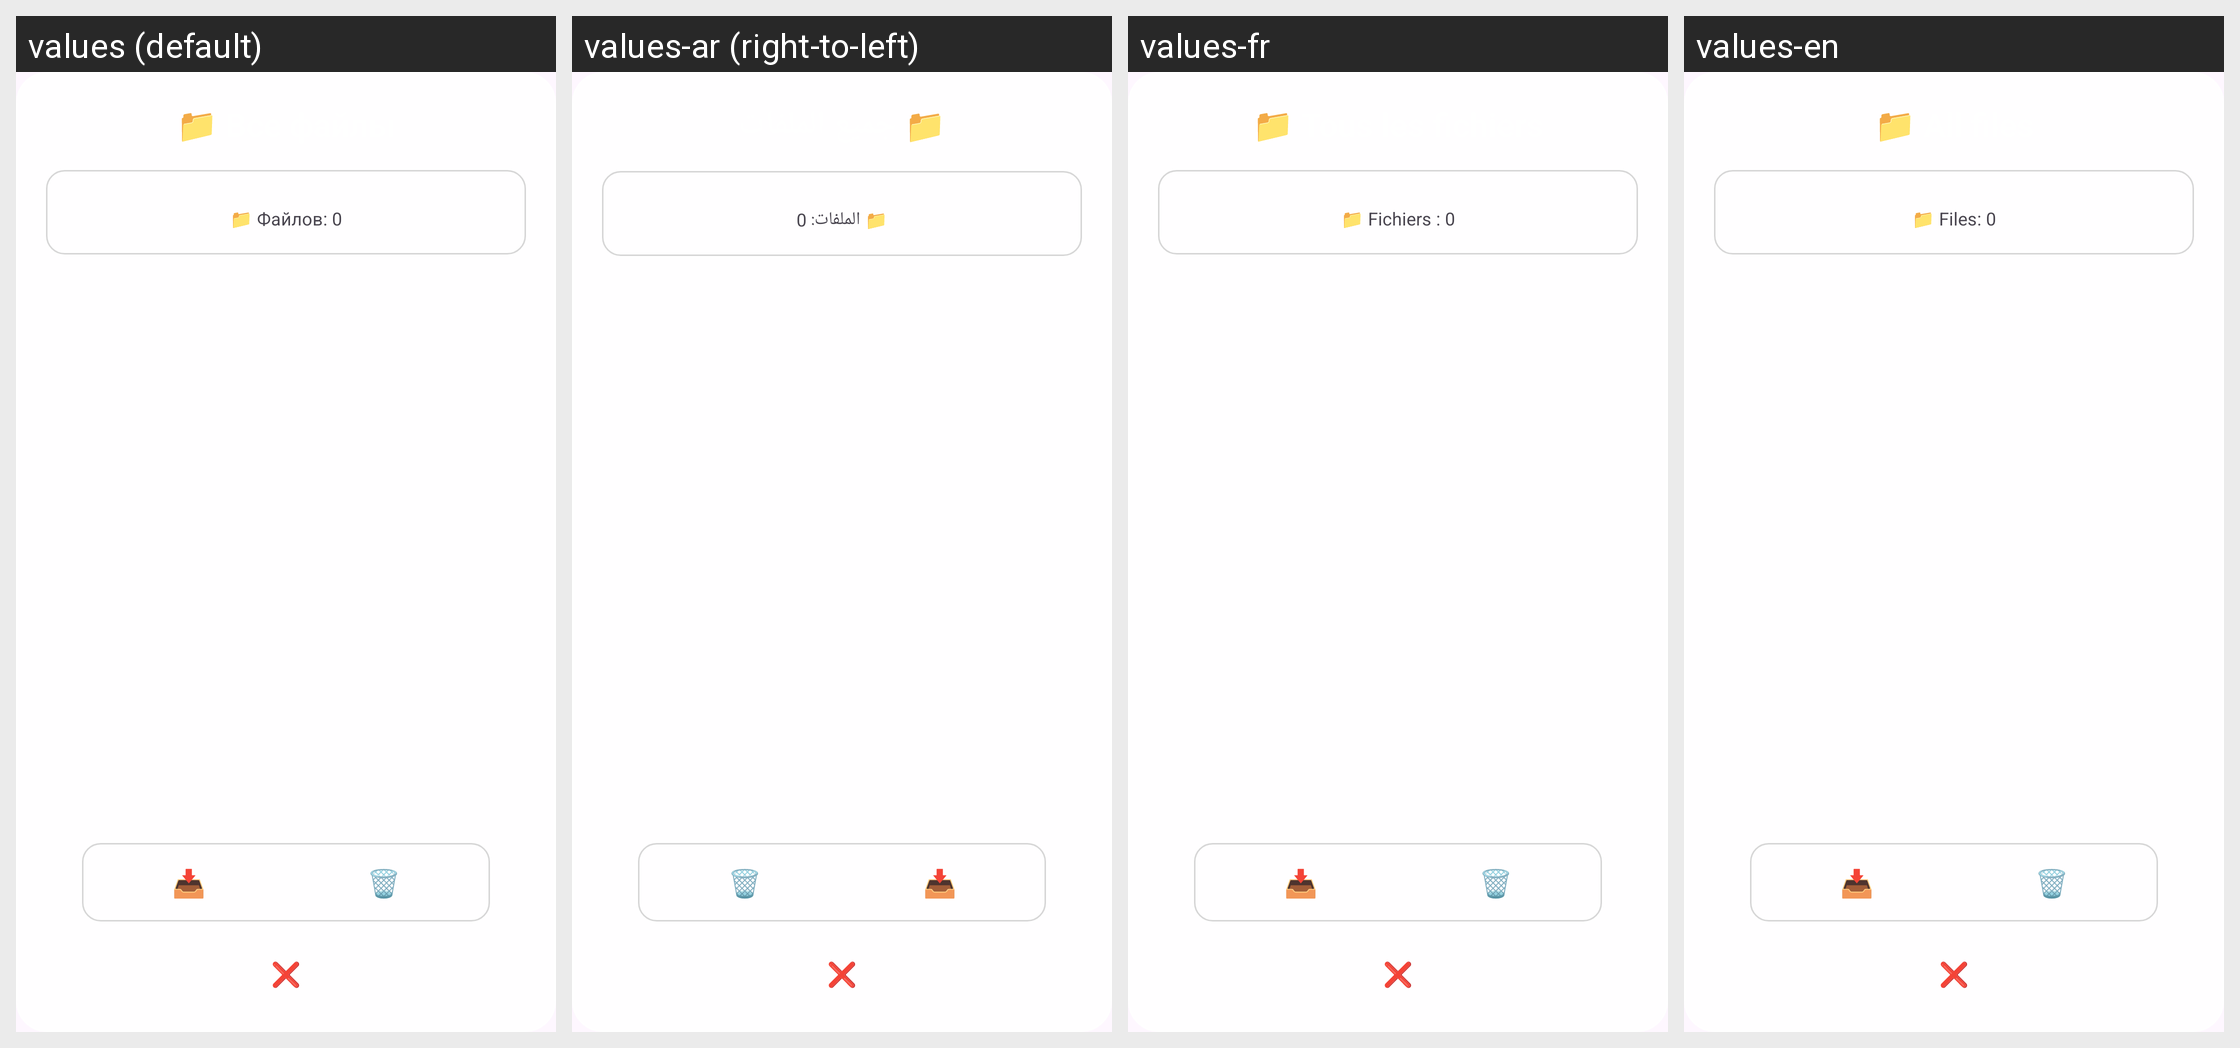

For this localized Android screen grid, give each drawn string resource with its value in every locale shown.
Android screen res/layout/dialog_page_files.xml rendered under 4 locales, left to right: values (default), values-ar (right-to-left), values-fr, values-en. Device: Nexus 5 (rendered at 1080×1920; each locale shown at half size, 540×960, under a caption strip naming it); theme Theme.MyApplication.NoActionBar.
Other locales in the repository, not shown: values-de, values-es, values-it, values-pl, values-pt, values-tr.
Strings drawn on this screen, with the default value and each locale's value (text and hints the layout hard-codes, and strings that could not be matched under every locale, appear in the picture but are not listed):

dialog_files_title
  values: 📁 Все файлы
  values-ar: 📁 جميع الملفات
  values-fr: 📁 Tous les fichiers
  values-en: 📁 All files

dialog_files_count
  values: 📁 Файлов: 0
  values-ar: 📁 الملفات: 0
  values-fr: 📁 Fichiers : 0
  values-en: 📁 Files: 0
